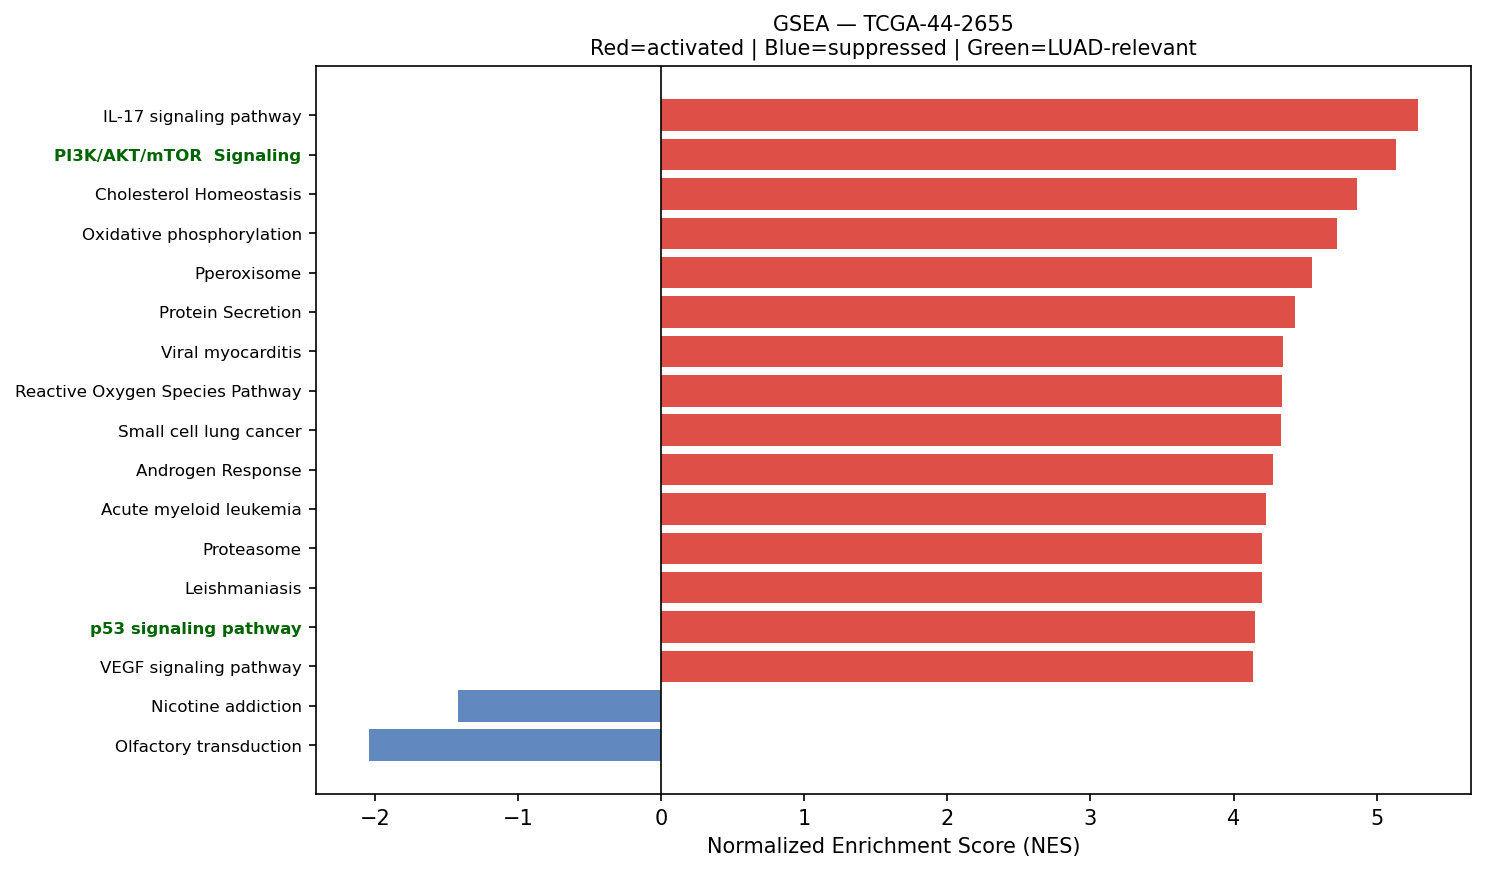

Source data for this figure (header and first rows):
Name	Term	ES	NES	NOM p-val	FDR q-val	FWER p-val	Tag %	Gene %	Lead_genes	gene_set_db	luad_relevant
prerank	IL-17 signaling pathway	0.5466	5.289	0.0	0.0	0.0	60/94	22.20%	S100A9;HSP90AB1;LCN2;HSP90AA1;HSP90B1;FO…	KEGG_2021_Human	False
prerank	PI3K/AKT/mTOR  Signaling	0.6738	5.133	0.0	0.0	0.0	86/105	23.81%	CALR;ARF1;SFN;PFN1;HSP90B1;CFL1;RAC1;SQS…	MSigDB_Hallmark_2020	True
prerank	Cholesterol Homeostasis	0.7184	4.863	0.0	0.0	0.0	62/74	21.10%	S100A11;ACTG1;CLU;LGALS3;PMVK;ANXA5;MAL2…	MSigDB_Hallmark_2020	False
prerank	Oxidative phosphorylation	0.7274	4.725	0.0	0.0	0.0	103/133	14.98%	COX1;COX3;COX2;ND4;ATP6;CYTB;ND3;ND6;ND1…	KEGG_2021_Human	False
prerank	Pperoxisome	0.6276	4.55	0.0	0.0	0.0	77/103	22.35%	PRDX5;PRDX1;SOD1;DHCR24;CRABP2;CNBP;PABP…	MSigDB_Hallmark_2020	False
prerank	Protein Secretion	0.7529	4.432	0.0	0.0	0.0	79/96	15.29%	CD63;ARF1;KRT18;SOD1;TMED2;TMED10;PPT1;A…	MSigDB_Hallmark_2020	False
prerank	Viral myocarditis	0.6867	4.346	0.0	0.0	0.0	43/57	19.21%	HLA-DRA;HLA-DRB1;ACTB;HLA-C;ACTG1;HLA-B;…	KEGG_2021_Human	False
prerank	Reactive Oxygen Species Pathway	0.7578	4.335	0.0	0.0	0.0	45/48	22.51%	FTL;TXN;NQO1;GPX3;PRDX1;PRDX6;SOD1;TXNRD…	MSigDB_Hallmark_2020	False
prerank	Small cell lung cancer	0.6569	4.332	0.0	0.0	0.0	71/92	24.98%	NFKBIA;LAMB3;CDKN1A;FN1;CKS2;ITGA3;CCND1…	KEGG_2021_Human	False
prerank	Androgen Response	0.6752	4.273	0.0	0.0	0.0	80/100	21.71%	B2M;SAT1;KRT19;KRT8;XRCC6;DHCR24;MYL12A;…	MSigDB_Hallmark_2020	False
prerank	Acute myeloid leukemia	0.6543	4.228	0.0	0.0	0.0	53/67	23.20%	JUP;KIT;CCND1;CD14;GRB2;STAT3;DUSP6;ARAF…	KEGG_2021_Human	False
prerank	Proteasome	0.7748	4.202	0.0	0.0	0.0	39/46	14.07%	PSMB4;PSME1;PSMB1;PSMD4;PSMA7;PSMB3;PSMB…	KEGG_2021_Human	False
prerank	Leishmaniasis	0.7098	4.197	0.0	0.0	0.0	48/74	17.06%	HLA-DRA;HLA-DRB1;EEF1A1;C3;FOS;HLA-DRB5;…	KEGG_2021_Human	False
prerank	p53 signaling pathway	0.6656	4.153	0.0	0.0	0.0	58/73	25.92%	SFN;PERP;CDKN1A;SHISA5;EI24;CCND1;RRM2B;…	KEGG_2021_Human	True
prerank	VEGF signaling pathway	0.6121	4.137	0.0	0.0	0.0	47/59	26.46%	HSPB1;PLA2G4A;RAC1;MAPKAPK2;MAPKAPK3;NOS…	KEGG_2021_Human	False
prerank	Vasopressin-regulated water reabsorption	0.6505	4.087	0.0	0.0	0.0	31/44	15.08%	AQP3;ARHGDIB;DYNLL1;GNAS;RAB5B;RAB11A;AR…	KEGG_2021_Human	False
prerank	Amino sugar and nucleotide sugar metabol…	0.6988	4.05	0.0	0.0	0.0	45/48	27.31%	UGDH;CYB5R1;GFUS;CYB5R3;UGP2;HK1;HEXB;PG…	KEGG_2021_Human	False
prerank	TGF-beta Signaling	0.7831	3.996	0.0	0.0	0.0	48/54	17.51%	RHOA;FURIN;CTNNB1;JUNB;ID1;CDH1;IFNGR2;P…	MSigDB_Hallmark_2020	True
prerank	Notch signaling pathway	0.6357	3.935	0.0	0.0	0.0	49/59	26.04%	APH1A;NCSTN;HDAC1;DTX3L;SNW1;LFNG;DVL1;N…	KEGG_2021_Human	True
prerank	Non-small cell lung cancer	0.64	3.921	0.0	0.0	0.0	58/72	26.46%	CDKN1A;CCND1;GRB2;STAT3;KIF5B;ERBB2;ARAF…	KEGG_2021_Human	False
prerank	Bile Acid Metabolism	0.5042	3.9	0.0	0.0	0.0	76/112	27.77%	PRDX5;SOD1;DHCR24;IDH1;CAT;ALDH9A1;ABCA3…	MSigDB_Hallmark_2020	False
prerank	Renal cell carcinoma	0.666	3.864	0.0	0.0	0.0	53/69	20.34%	ELOB;RAC1;EPAS1;CDKN1A;JUN;FH;GRB2;HIF1A…	KEGG_2021_Human	False
prerank	IL-6/JAK/STAT3 Signaling	0.6404	3.845	0.0	0.0	0.0	62/87	21.99%	A2M;HAX1;TNFRSF12A;IFNGR1;CXCL13;TNFRSF2…	MSigDB_Hallmark_2020	False
prerank	Peroxisome	0.638	3.774	0.0	0.0	0.0	61/81	22.53%	PRDX5;PRDX1;SOD1;PMVK;IDH1;CAT;PEX11B;AC…	KEGG_2021_Human	False
prerank	Pancreatic cancer	0.7058	3.753	0.0	0.0	0.0	64/76	23.76%	RAC1;CDKN1A;TGFBR2;CCND1;STAT3;RALB;RAC2…	KEGG_2021_Human	False
prerank	Bladder cancer	0.7402	3.744	0.0	0.0	0.0	36/41	23.76%	CDKN1A;CDH1;MMP1;CCND1;CXCL8;THBS1;TYMP;…	KEGG_2021_Human	False
prerank	Insulin signaling pathway	0.5263	3.743	0.0	0.0	0.0	102/137	25.42%	RPS6;CALM2;SHC1;FLOT1;PPP1CB;PYGB;PRKAR1…	KEGG_2021_Human	False
prerank	Pyrimidine metabolism	0.5798	3.715	0.0	0.0	0.0	40/56	21.75%	CMPK1;RRM2B;TYMP;DCTD;NME3;CANT1;DCTPP1;…	KEGG_2021_Human	False
prerank	SNARE interactions in vesicular transpor…	0.7389	3.661	0.0	0.0	0.0	31/33	23.56%	VAMP8;VAMP5;VAMP3;VAMP2;STX6;STX5;VAMP7;…	KEGG_2021_Human	False
prerank	Bacterial invasion of epithelial cells	0.6499	3.639	0.0	0.0	0.0	63/77	26.12%	ACTB;ACTG1;RHOA;SHC1;RAC1;ARPC3;ACTR2;CT…	KEGG_2021_Human	False
prerank	Fatty acid degradation	0.6606	3.629	0.0	0.0	0.0	29/43	16.65%	ECHS1;ACADVL;ALDH2;ALDH3A2;ALDH9A1;HADHA…	KEGG_2021_Human	False
prerank	N-Glycan biosynthesis	0.6511	3.629	0.0	0.0	0.0	37/50	19.97%	DAD1;RPN2;RPN1;DDOST;GANAB;STT3B;B4GALT1…	KEGG_2021_Human	False
prerank	Legionellosis	0.6519	3.607	0.0	0.0	0.0	37/57	17.06%	EEF1A1;HSPA8;ARF1;C3;NFKBIA;RAB1A;RAB1B;…	KEGG_2021_Human	False
prerank	PD-L1 expression and PD-1 checkpoint pat…	0.6074	3.604	0.0	0.0	0.0	76/89	29.21%	FOS;NFKBIA;IFNGR1;JUN;IFNGR2;STAT3;HIF1A…	KEGG_2021_Human	True
prerank	Protein export	0.8301	3.597	0.0	0.0	0.0	19/23	10.52%	HSPA5;SRP9;SRP14;SEC61A1;SEC61B;SRPRA;SP…	KEGG_2021_Human	False
prerank	Ferroptosis	0.7501	3.588	0.0	0.0	0.0	30/41	8.13%	FTL;SAT1;GPX4;NCOA4;ACSL5;PRNP;SLC40A1;V…	KEGG_2021_Human	False
prerank	Glioma	0.569	3.572	0.0	0.0	0.0	55/75	25.34%	CALM2;SHC1;CDKN1A;CALM1;CCND1;GRB2;ARAF;…	KEGG_2021_Human	False
prerank	Prolactin signaling pathway	0.5098	3.568	0.0	0.0	0.0	50/70	25.74%	FOS;SHC1;SOCS3;CCND1;GRB2;STAT3;MAPK1;MA…	KEGG_2021_Human	False
prerank	Endometrial cancer	0.6564	3.552	0.0	0.0	0.0	48/58	23.20%	CTNNA1;CDKN1A;CTNNB1;CDH1;CCND1;GRB2;ERB…	KEGG_2021_Human	False
prerank	Glutathione metabolism	0.6079	3.54	0.0	0.0	0.0	36/56	17.15%	GSTP1;GPX1;GPX3;GPX2;PRDX6;PGD;GPX4;ODC1…	KEGG_2021_Human	False
prerank	Vibrio cholerae infection	0.629	3.534	0.0	0.0	0.0	28/50	10.61%	ACTB;ACTG1;ARF1;ATP6V0E1;PDIA4;SEC61A1;S…	KEGG_2021_Human	False
prerank	Epithelial cell signaling in Helicobacte…	0.6316	3.488	0.0	0.0	0.0	55/70	25.34%	ATP6V0E1;NFKBIA;RAC1;ATP6V1F;ATP6V1E1;AT…	KEGG_2021_Human	False
prerank	Steroid biosynthesis	0.7528	3.485	0.0	0.0	0.0	16/20	17.63%	DHCR24;FDFT1;MSMO1;CYP24A1;LIPA;TM7SF2;D…	KEGG_2021_Human	False
prerank	Inflammatory bowel disease	0.5352	3.482	0.0	0.0	0.0	24/63	11.03%	HLA-DRA;HLA-DRB1;HLA-DRB5;HLA-DPA1;HLA-D…	KEGG_2021_Human	False
prerank	Adherens junction	0.6779	3.48	0.0	0.0	0.0	67/71	28.09%	ACTB;ACTG1;RHOA;RAC1;CTNNA1;CTNNB1;CDH1;…	KEGG_2021_Human	False
prerank	Antigen processing and presentation	0.6687	3.478	0.0	0.0	0.0	39/70	7.17%	HLA-DRA;HLA-DRB1;CD74;HLA-C;B2M;HLA-B;HL…	KEGG_2021_Human	False
prerank	RNA polymerase	0.7015	3.457	0.0	0.0	0.0	28/31	24.87%	POLR2L;POLR2K;POLR2C;POLR2G;POLR2A;POLR2…	KEGG_2021_Human	True
prerank	Myc Targets V2	0.7129	3.438	0.0	0.0	0.0	50/57	22.97%	NPM1;CBX3;HSPD1;GNL3;NOLC1;TFB2M;SRM;MRT…	MSigDB_Hallmark_2020	True
prerank	Fc epsilon RI signaling pathway	0.5797	3.435	0.0	0.0	0.0	46/67	23.20%	PLA2G4A;RAC1;GRB2;FCER1G;RAC2;MAPK1;LYN;…	KEGG_2021_Human	False
prerank	Nucleotide excision repair	0.5866	3.364	0.0	0.0	0.0	33/46	22.51%	PCNA;RAD23B;CETN2;RPA2;POLE3;RBX1;POLE4;…	KEGG_2021_Human	False
prerank	Various types of N-glycan biosynthesis	0.6012	3.357	0.0	0.0	0.0	28/39	21.41%	DAD1;RPN2;RPN1;DDOST;STT3B;B4GALT1;HEXB;…	KEGG_2021_Human	False
prerank	Allograft rejection	0.7256	3.351	0.0	0.0	0.0	17/35	7.28%	HLA-DRA;HLA-DRB1;HLA-C;HLA-B;HLA-A;HLA-E…	KEGG_2021_Human	False
prerank	Apical Surface	0.5778	3.308	0.0	0.0	0.0	30/44	28.53%	HSPB1;B4GALT1;APP;FLOT2;PLAUR;LYN;EPHB4;…	MSigDB_Hallmark_2020	False
prerank	Intestinal immune network for IgA produc…	0.6024	3.298	0.0	0.0	0.0	31/45	28.75%	HLA-DRA;HLA-DRB1;HLA-DRB5;HLA-DPA1;HLA-D…	KEGG_2021_Human	True
prerank	Wnt-beta Catenin Signaling	0.6254	3.291	0.0	0.0	0.0	27/42	22.99%	CTNNB1;NCSTN;TP53;CUL1;NCOR2;KAT2A;RBPJ;…	MSigDB_Hallmark_2020	True
prerank	Thyroid cancer	0.7209	3.29	0.0	0.0	0.0	26/37	13.26%	NCOA4;CDKN1A;CTNNB1;CDH1;TPM3;CCND1;MAPK…	KEGG_2021_Human	False
prerank	Glycolysis / Gluconeogenesis	0.5201	3.283	0.0	0.0	0.0	39/67	16.01%	ALDH3A1;ENO1;PKM;GAPDH;LDHA;TPI1;PGK1;AL…	KEGG_2021_Human	False
prerank	Lysine degradation	0.5957	3.256	0.0	0.0	0.0	53/63	28.66%	ECHS1;ALDH2;ALDH3A2;ALDH9A1;HADHA;DLST;P…	KEGG_2021_Human	False
prerank	Measles	0.4677	3.235	0.0	0.0	0.0	95/138	25.56%	HSPA8;FOS;RACK1;MSN;NFKBIA;CD46;JUN;ADAR…	KEGG_2021_Human	False
prerank	Aminoacyl-tRNA biosynthesis	0.3994	3.222	0.0	0.0	0.0	41/66	20.07%	TRNP;IARS2;NARS1;KARS1;QARS1;SARS1;EPRS1…	KEGG_2021_Human	False
... 105 more rows
